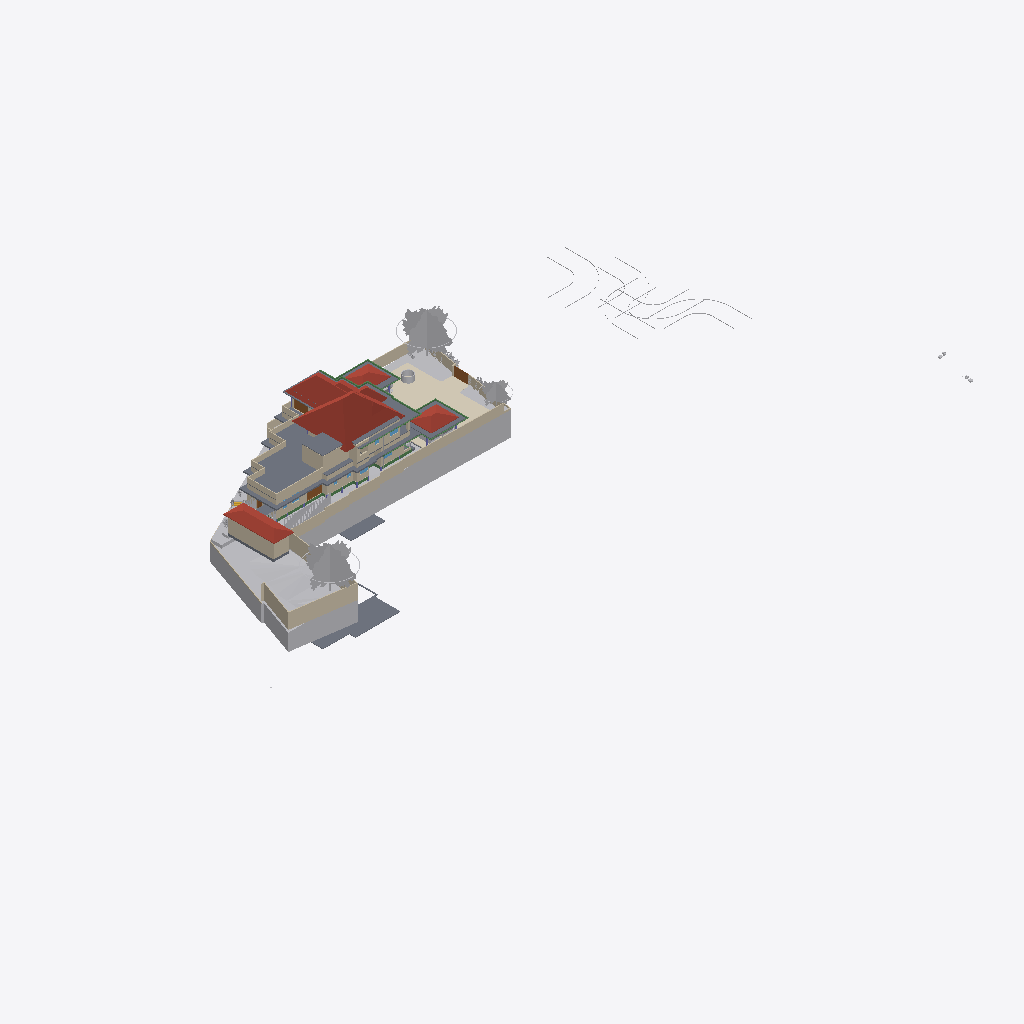
Isometric view of an IFC building model (IFC-SPF (STEP), schema IFC4X3, length unit metre), seen from the south-west, elements coloured by IFC class (only those large enough to see are counted): 45 walls (beige), 27 other elements (light grey), 18 slabs (grey), 15 beams (green), 7 roofs (red-brown), 4 coverings (cream), 4 doors (brown), 1 window (light blue).
Extent 124.4 m × 63.5 m × 36.8 m (x, y, z). Storeys (10): Road Level at 0.00 m; GF at 0.00 m; FF at 0.00 m; Concept at 0.00 m; Existing at 0.00 m; Area at 0.00 m; Car Porch at 0.00 m; Footing at 0.00 m; Landscape at 0.00 m; Roof at 6.00 m. Elements (769): 148 IfcWall, 116 IfcFurniture, 80 IfcBeam, 74 IfcFooting, 65 IfcGeographicElement, 51 IfcColumn, 43 IfcBuildingElementProxy, 37 IfcDoor, 25 IfcWindow, 24 IfcSanitaryTerminal, 24 IfcSlab, 22 IfcShadingDevice.

HEADER;
FILE_DESCRIPTION(('ViewDefinition[DesignTransferView]'),'2;1');
FILE_NAME('Jailani.ifc','2026-04-30T13:17:15+05:30',(''),(''),'IfcOpenShell 0.8.5','Bonsai 0.8.5','Nobody');
FILE_SCHEMA(('IFC4X3'));
ENDSEC;
DATA;
#1=IFCPROJECT('1rEyq$MlvDVO9q4X_6O_vh',$,'My Project',$,$,$,$,(#14,#26),#9);
#31=IFCSITE('2ymv4STDrDCBgdvlSnG91s',$,'My Site',$,$,#54,$,$,$,(8,52,49,300000),(76,38,36,300000),0.0,$,$);
#37=IFCBUILDING('0WCwdFWaT3fvN6dYFJV0G3',$,'My Building',$,$,#60,$,$,$,$,$,$);
#43=IFCBUILDINGSTOREY('3glIUxBxj019WI9WL2_LBp',$,'Road Level',$,$,#66,$,$,$,$);
#2091=IFCBUILDINGSTOREY('0gksAyAJzF1eVdNHxF82jx',$,'GF',$,$,#203992,$,$,$,$);
#9684=IFCBUILDINGSTOREY('0GW8AoQ6z9OfFkHNDnUrmB',$,'FF',$,$,#277602,$,$,$,$);
#36449=IFCBUILDINGSTOREY('08MXqDc890wx$ikiXcsfjl',$,'Concept',$,$,#36465,$,$,$,$);
#37612=IFCBUILDINGSTOREY('3FqJSqHaz8MQtwN4CzJUgT',$,'Existing',$,$,#37627,$,$,$,$);
#39460=IFCBUILDINGSTOREY('2$v9ldK6P2VucsJp$wo$TV',$,'Roof',$,$,#308527,$,$,$,$);
#119304=IFCBUILDINGSTOREY('0qBaI9Ey94591kdt6C2Jnr',$,'Area',$,$,#119319,$,$,$,$);
#129129=IFCBUILDINGSTOREY('3kIur_wS960wa7BjgB$p1C',$,'Car Porch',$,$,#129145,$,$,$,$);
#268472=IFCBUILDINGSTOREY('2xrbP0qU17QQ349t_fHpEX',$,'Footing',$,$,#278022,$,$,$,$);
#318255=IFCBUILDINGSTOREY('3aOrSW8CbAU8ZyelJCCINe',$,'Landscape',$,$,#318271,$,$,$,$);
#1788=IFCGEOGRAPHICELEMENT('2G7_FUH1TFnfA2p0BceQCt',$,'Site',$,$,#266545,#1804,$,.TERRAIN.);
#144440=IFCROOF('0oMU0R$P993hWI_IvlftrS',$,'Hometheatre',$,$,#308627,#144446,$,.HIP_ROOF.);
#291080=IFCCOVERING('3ktB1WR$f69fETpx9RtRtR',$,'Covering',$,$,#297555,#291091,$,$);
#296796=IFCGEOGRAPHICELEMENT('0oAmVwzOn9fxeOwIdp5ttV',$,'GeographicElement',$,$,#297121,#296809,$,$);
#180078=IFCSLAB('1skQYh0W5DWfCNPJm9rd2U',$,'Slab',$,$,#277612,#180099,$,$);
#297152=IFCGEOGRAPHICELEMENT('1oH7nsXafBAhIJwgxqBaXm',$,'GeographicElement',$,$,#297182,#297165,$,$);
#224944=IFCSLAB('3XqsztXbj1ghk5AhbcNOAU',$,'First Floor',$,$,#277642,#224985,$,$);
#2607=IFCWALL('0hLi5deXP5Zfo$NOtNZznY',$,'Wall',$,$,#266565,#2613,$,$);
#294615=IFCROOF('3mGRXpHdL9OAPglgninuSZ',$,'Roof',$,$,#303292,#297628,$,.HIP_ROOF.);
#89125=IFCROOF('3QG_sn$6D8wh3KWg2rDEP$',$,'Hometheatre',$,$,#308617,#89131,$,.HIP_ROOF.);
#187554=IFCSLAB('3VSR8Cqer27g52UuWYSfc7',$,'Slab',$,$,#320625,#187575,$,$);
#211619=IFCWALL('0GEX5P4U9BQufRWTvvAWVU',$,'Wall',$,$,#266600,#211630,$,$);
#189420=IFCSLAB('0TZET9O2X8WhX6tcioz5aD',$,'Slab',$,$,#277617,#189487,$,$);
#295477=IFCROOF('0sh2s7NWrERuaScyuQZWfN',$,'Roof',$,$,#314560,#295490,$,.HIP_ROOF.);
#295283=IFCROOF('0BkYaRzHb4b8SrgvshSiN4',$,'Roof',$,$,#295476,#295296,$,.HIP_ROOF.);
#297122=IFCGEOGRAPHICELEMENT('2fIop$MxL4qvC5l2cqQ$kQ',$,'GeographicElement',$,$,#297177,#297151,$,$);
#190509=IFCSLAB('0M2GVzfEDEn8zQQJaCsHcY',$,'Slab',$,$,#312156,#190530,$,$);
#224825=IFCSLAB('0d5CFfHvDDkxxBvkI$SQYK',$,'Double Height Area',$,$,#277737,#224866,$,$);
#185235=IFCWALL('3$hjpD4uv8lejQEN1Fheqk',$,'Wall',$,$,#265860,#185246,$,$);
#2582=IFCWALL('3AhfTEAr96zBOu2JT1DiVf',$,'Wall',$,$,#266585,#2588,$,$);
#195940=IFCSLAB('2HQ2skLdv0rQb9RK6xh6m2',$,'Slab',$,$,#308592,#195961,$,$);
#177331=IFCSLAB('36gMpwiePFFhc27jCaqGKB',$,'Slab',$,$,#277607,#177352,$,$);
#294070=IFCROOF('0T3UX8MtT5APRuYwBJZHu6',$,'Hometheatre',$,$,#308632,#294080,$,.HIP_ROOF.);
#3433=IFCWALL('2gqgdNokT89Rrmjq1x$gkt',$,'Wall',$,$,#266610,#3444,$,$);
#2457=IFCWALL('38EbZ7mAL5TfofCc1aVwCP',$,'Wall',$,$,#286704,#2463,$,$);
#216202=IFCWALL('2aPtsRo0T7ehqUDG57ep_L',$,'Wall',$,$,#277937,#216213,$,$);
#230763=IFCWALL('3ruAgi0$X4th8uNtjDFU0l',$,'Wall',$,$,#262587,#230776,$,$);
#2381=IFCWALL('2ukC8AQQP85Rb_ZeT84bZY',$,'Wall',$,$,#286637,#2388,$,$);
#2632=IFCWALL('1hiIP0I5r0ZAybbUAFoviW',$,'Wall',$,$,#286668,#2638,$,$);
#229585=IFCWALL('363bzwyLT6ghaTgHiVcG1Z',$,'Wall',$,$,#262398,#229598,$,$);
#75749=IFCWALL('1qpZbrDrHDMOOsMiFqSj$3',$,'Wall',$,$,#277932,#75760,$,$);
#239172=IFCWALL('22QUjRbZf2huVHZiZDV9yu',$,'Wall',$,$,#274382,#239307,$,$);
#138679=IFCWALL('0fLQKKdFD4Xw5zTdyOB_Hj',$,'Wall',$,$,#290450,#138690,$,$);
#211778=IFCWALL('3QTju5AJn6xuB9z142QxJ5',$,'Wall',$,$,#266620,#211789,$,$);
#211716=IFCWALL('2g4m2G_4nF49AacJYIKK_m',$,'Wall',$,$,#266615,#211727,$,$);
#75549=IFCWALL('36oGwTk25DYRf$Ld17aTG9',$,'Wall',$,$,#320413,#75560,$,$);
#211649=IFCWALL('3uvGHZNmz2Z8QwIfP07YN2',$,'Wall',$,$,#266605,#211660,$,$);
#288440=IFCGEOGRAPHICELEMENT('10o04kzoD7ieb7fY4oqIEX',$,'Cube',$,$,#288512,#288446,$,.TERRAIN.);
#229553=IFCWALL('3OzAXhdFv7AuKRZNbid974',$,'Wall',$,$,#262458,#229566,$,$);
#172517=IFCSLAB('1UPh17rjP9bRMJ5e6behtP',$,'Slab',$,$,#314565,#172538,$,$);
#121662=IFCWALL('1BWH$vHq53de7ALB12b4Gj',$,'Wall',$,$,#268776,#121673,$,$);
#40902=IFCROOF('0NQmnSdgH4pOZ3l6AOOmoo',$,'Hometheatre',$,$,#308750,#40908,$,.HIP_ROOF.);
#181618=IFCWALL('3tn5zRjnL9mukCkae_MZFc',$,'Wall',$,$,#316573,#181629,$,$);
#293425=IFCWALL('197oIZsbvCCx2GrUGcUa_$',$,'Wall',$,$,#293672,#293445,$,$);
#258382=IFCWALL('3$B7M5Mrf8SenDgVdF0cT6',$,'Wall',$,$,#308210,#258405,$,$);
#138622=IFCWALL('2LHcj1KGz7XBlZdHzmycO4',$,'Wall',$,$,#290445,#138633,$,$);
#4106=IFCBUILDINGELEMENTPROXY('3eKD0RJXX2cvK3v1N6xXAg',$,'Well',$,$,#268350,#4238,$,.COMPLEX.);
#252018=IFCWALL('2Lgkf63799kR0JBwn463aW',$,'Wall',$,$,#277757,#252078,$,$);
#293224=IFCWALL('2_lBO$4ePAxBo4t8$RcnSa',$,'Wall',$,$,#293859,#293244,$,$);
#219416=IFCSLAB('1AAhloHkHFWRkhjfKq1PUs',$,'Slab',$,$,#259773,#219437,$,$);
#300440=IFCGEOGRAPHICELEMENT('3XNvekt6nB$ubAxK7kHELD',$,'Cube',$,$,#303387,#300446,$,.TERRAIN.);
#155538=IFCDOOR('3l3X70xTXBjQnx5gSd3ShY',$,'Door',$,$,#294500,#155595,$,$,$,$,$,$);
#181853=IFCWALL('2EPmQbCtXEZfIxRL2oDMf2',$,'Wall',$,$,#316514,#181864,$,$);
#199401=IFCSLAB('0Cnfl3$Fn7vPIQ93ueC3j9',$,'Slab',$,$,#312704,#199422,$,$);
#243820=IFCSLAB('2FENWmlQ16VvDlTuuClMiL',$,'Slab',$,$,#277742,#243842,$,$);
#288173=IFCGEOGRAPHICELEMENT('12euZWZPD4APjxpY$YFPVd',$,'Cube',$,$,#288201,#288179,$,.TERRAIN.);
#2532=IFCWALL('2uoMgyRXTBJAXpnQJxkX2y',$,'Wall',$,$,#274635,#2538,$,$);
#238484=IFCWALL('3NyCimSGDCVvqWTSEV1UiK',$,'Wall',$,$,#273945,#238508,$,$);
#291009=IFCCOVERING('2Qz80cV6LAAB3ft_PK_mv4',$,'Covering',$,$,#314555,#291024,$,$);
#284023=IFCBEAM('3KA966hgP5FBQ2HLeGJdgI',$,'Beam',$,$,#284024,#284034,$,$);
#43017=IFCBUILDINGELEMENTPROXY('3aYsPRn39B_hfstnZLeJpy',$,'BuildingElementProxy',$,$,#218186,#43030,$,$);
#258269=IFCDOOR('15u65NnfDBaQUuumddnmrm',$,'Door',$,$,#317361,#258288,$,$,$,$,$,$);
#220492=IFCDOOR('2roBODw3LFthb2psHkXAvx',$,'Door',$,$,#252316,#220505,$,$,$,$,$,$);
#42055=IFCBUILDINGELEMENTPROXY('3wwYmhSjv9weqNYZfzH9xT',$,'BuildingElementProxy',$,$,#218181,#42068,$,$);
#299836=IFCSLAB('1m8YJOZf1EGgmV7PlI$LFi',$,'Slab',$,$,#308642,#299857,$,$);
#76504=IFCWALL('3VFoUjnBz00vQzzjQsLCSn',$,'Wall',$,$,#320318,#76515,$,$);
#291771=IFCCOVERING('0fEHNhNivEbBeF8nPcgjJo',$,'Covering',$,$,#292879,#291782,$,$);
#3190=IFCWALL('193oymhqH3WPw9ieWVOFsJ',$,'Wall',$,$,#266555,#3201,$,$);
#181545=IFCWALL('1aCPQroBHCM8OFaC4aMxaa',$,'Wall',$,$,#316583,#181556,$,$);
#265598=IFCWALL('25r84axJD3eQbDk7FhPmhx',$,'Wall',$,$,#316568,#265618,$,$);
#188918=IFCSLAB('12_bjLeTzCHBEQ_fbYWelk',$,'Slab',$,$,#312699,#188939,$,$);
#183087=IFCWALL('1_xe4Hzxf1gwKwSbKbx8K0',$,'Wall',$,$,#316558,#183098,$,$);
#45469=IFCBUILDINGELEMENTPROXY('0b4nwe_Ur2p96W4WE_ytTz',$,'BuildingElementProxy',$,$,#218191,#45482,$,$);
#41969=IFCBUILDINGELEMENTPROXY('34CNFuP7L4$g0jXxUngOCu',$,'BuildingElementProxy',$,$,#218176,#41982,$,$);
#41753=IFCBUILDINGELEMENTPROXY('1GRKmkjDv94ej3zzovNSwP',$,'BuildingElementProxy',$,$,#218171,#41766,$,$);
#311787=IFCBEAM('2ytImcP516UOJobrdF9aUK',$,'Beam',$,$,#318357,#311798,$,$);
#303455=IFCSHADINGDEVICE('3t1UzhYH95OPXij6WsUnmH',$,'ShadingDevice',$,$,#308652,#303468,$,$);
#303473=IFCSHADINGDEVICE('3nEDT8F_13YBk7C7Rvleji',$,'ShadingDevice',$,$,#308657,#303486,$,$);
#303545=IFCSHADINGDEVICE('0Q3QB21eL1UxwIiDlcwPBI',$,'ShadingDevice',$,$,#308677,#303558,$,$);
#313210=IFCBEAM('3k4khywyb6cg2D3VTirceu',$,'Beam',$,$,#313963,#313221,$,$);
#181588=IFCWALL('2ov10n92H22hZgofOL4xAD',$,'Wall',$,$,#316578,#181599,$,$);
#308873=IFCBEAM('27A9Mk7$j2r9yraDgCej4l',$,'Beam',$,$,#318377,#308884,$,$);
#257159=IFCVEHICLE('141W$vyQD1ogrQXmHA2jBF',$,'Vehicle',$,$,#318231,#257174,$,$);
#303491=IFCSHADINGDEVICE('1_0iBzd4j9YAiupOFFX5Ke',$,'ShadingDevice',$,$,#308662,#303504,$,$);
#173900=IFCWALL('1wQ8lQeKrBovU8E1ANCj4Y',$,'Wall',$,$,#239483,#173912,$,$);
#303527=IFCSHADINGDEVICE('277BN6qCX6wPH$0V2RFuQl',$,'ShadingDevice',$,$,#308672,#303540,$,$);
#303509=IFCSHADINGDEVICE('0WI6uJDm1Eohh1anr07Y22',$,'ShadingDevice',$,$,#308667,#303522,$,$);
#303563=IFCSHADINGDEVICE('2PnscDZXzA5x9bgssGPIzf',$,'ShadingDevice',$,$,#308682,#303576,$,$);
#312842=IFCBEAM('25QPY9bNrCU8e9zZ8Nlc4t',$,'Beam',$,$,#313044,#312853,$,$);
#313318=IFCBEAM('3QVIkRLnX109ezuG7dSRvQ',$,'Beam',$,$,#314550,#313329,$,$);
#308708=IFCBEAM('0eZnfgcYnAIBPZERwPE2f6',$,'Beam',$,$,#318372,#308720,$,$);
#177853=IFCSLAB('1mbaC05hv4qQhAf$p0m_1J',$,'First Floor Balcony',$,$,#277732,#177874,$,$);
#60124=IFCWALL('2egd4x5r5Bt9ju5FZWKZ7D',$,'Wall',$,$,#308093,#60135,$,$);
#2557=IFCWALL('1jgfO0WGDDYQvoMLTOy$x_',$,'Wall',$,$,#266590,#2563,$,$);
#168053=IFCWALL('3M5zxzEmT2XfzjJzyz7DGC',$,'Wall',$,$,#251916,#168065,$,$);
#303675=IFCSHADINGDEVICE('01ecs5Qdr028RbEixCskeR',$,'ShadingDevice',$,$,#308687,#303688,$,$);
#268439=IFCBEAM('3NbZ3SN$5DTQR9PQZS1iH2',$,'Beam',$,$,#286040,#268451,$,$);
#314443=IFCBEAM('0zlLdrxtz8Cx89DY5tsu_f',$,'Beam',$,$,#314585,#314454,$,$);
#312960=IFCBEAM('1Ix21qJ997pgVvMOh3i$8h',$,'Beam',$,$,#313209,#312971,$,$);
#188219=IFCWALL('3PC4vlwv15EvzYiA1q1aEs',$,'Wall',$,$,#320515,#188230,$,$);
#288270=IFCGEOGRAPHICELEMENT('2gcEiAJK9DBx1kfK4zW4hG',$,'Cube',$,$,#288507,#288276,$,.TERRAIN.);
#288202=IFCGEOGRAPHICELEMENT('1vGX67$bj6cumNjNmmRQ2$',$,'Cube',$,$,#288497,#288208,$,.TERRAIN.);
#293117=IFCWALL('0iY64pl113UvKk5_iwzTCL',$,'Wall',$,$,#293380,#293137,$,$);
#317011=IFCSLAB('3e7D3Nw1vD0ARqDL0PeCwr',$,'Slab',$,$,#317063,#317032,$,$);
#309117=IFCBEAM('1rVdXzvmL1AeuXofnsfm6j',$,'Beam',$,$,#318387,#309128,$,$);
#257129=IFCVEHICLE('39VDetaJPBlQW_NtKKVksN',$,'Vehicle',$,$,#318226,#257144,$,$);
#312919=IFCBEAM('3YScQPyHH9mAnJXXnKTmjx',$,'Beam',$,$,#313108,#312930,$,$);
#314636=IFCBEAM('0n9QPkjQfAIgxEA$6cNkf2',$,'Beam',$,$,#318392,#314647,$,$);
#294244=IFCWALL('3XCOQUB9HBvf073TjS1c$p',$,'Wall',$,$,#316736,#294264,$,$);
#252596=IFCSLAB('1pLXK$5ar8Rg1ioemzRm39',$,'Slab',$,$,#277872,#252610,$,$);
#300464=IFCSHADINGDEVICE('3gWKXnSKTE$wNFpuNchKjL',$,'ShadingDevice',$,$,#308637,#303286,$,$);
#187676=IFCWALL('1u9KTprRb9H9rDaj6ApTKI',$,'Wall',$,$,#320640,#187687,$,$);
#286235=IFCBEAM('0bDPhtKDL5h9Zt9F_r0j4i',$,'Beam',$,$,#286272,#286246,$,$);
#299967=IFCSHADINGDEVICE('2yqBkhLZjCZh3qVaOWBnah',$,'ShadingDevice',$,$,#308702,#303600,$,$);
#312124=IFCCOVERING('1ykL1XV0LFJBzLZqWJN6bJ',$,'Covering',$,$,#312151,#312139,$,$);
#183118=IFCWALL('1rwGuo5YDE0wEeSbaGvNQb',$,'Wall',$,$,#316679,#183129,$,$);
#285387=IFCBEAM('04WQMIp9n1mPLetYXy_TkJ',$,'Beam',$,$,#285459,#285398,$,$);
#127597=IFCWINDOW('2hC8JKHo5CiwkILgU7m0Op',$,'Window',$,$,#320423,#127610,$,1.5,1.54999995231628,$,.DOUBLE_PANEL_VERTICAL.,$);
#191588=IFCWALL('229ErYH8n4XfpvjMAHTNsk',$,'Wall',$,$,#320520,#191599,$,$);
#172706=IFCSLAB('0bvxc6e7H8xvk4Y7S5K3gI',$,'Slab',$,$,#308572,#172727,$,$);
#260385=IFCDOOR('2Ur_xLOOL2zh6qiHFiIplP',$,'Door',$,$,#260531,#260469,$,$,$,$,$,$);
ENDSEC;
